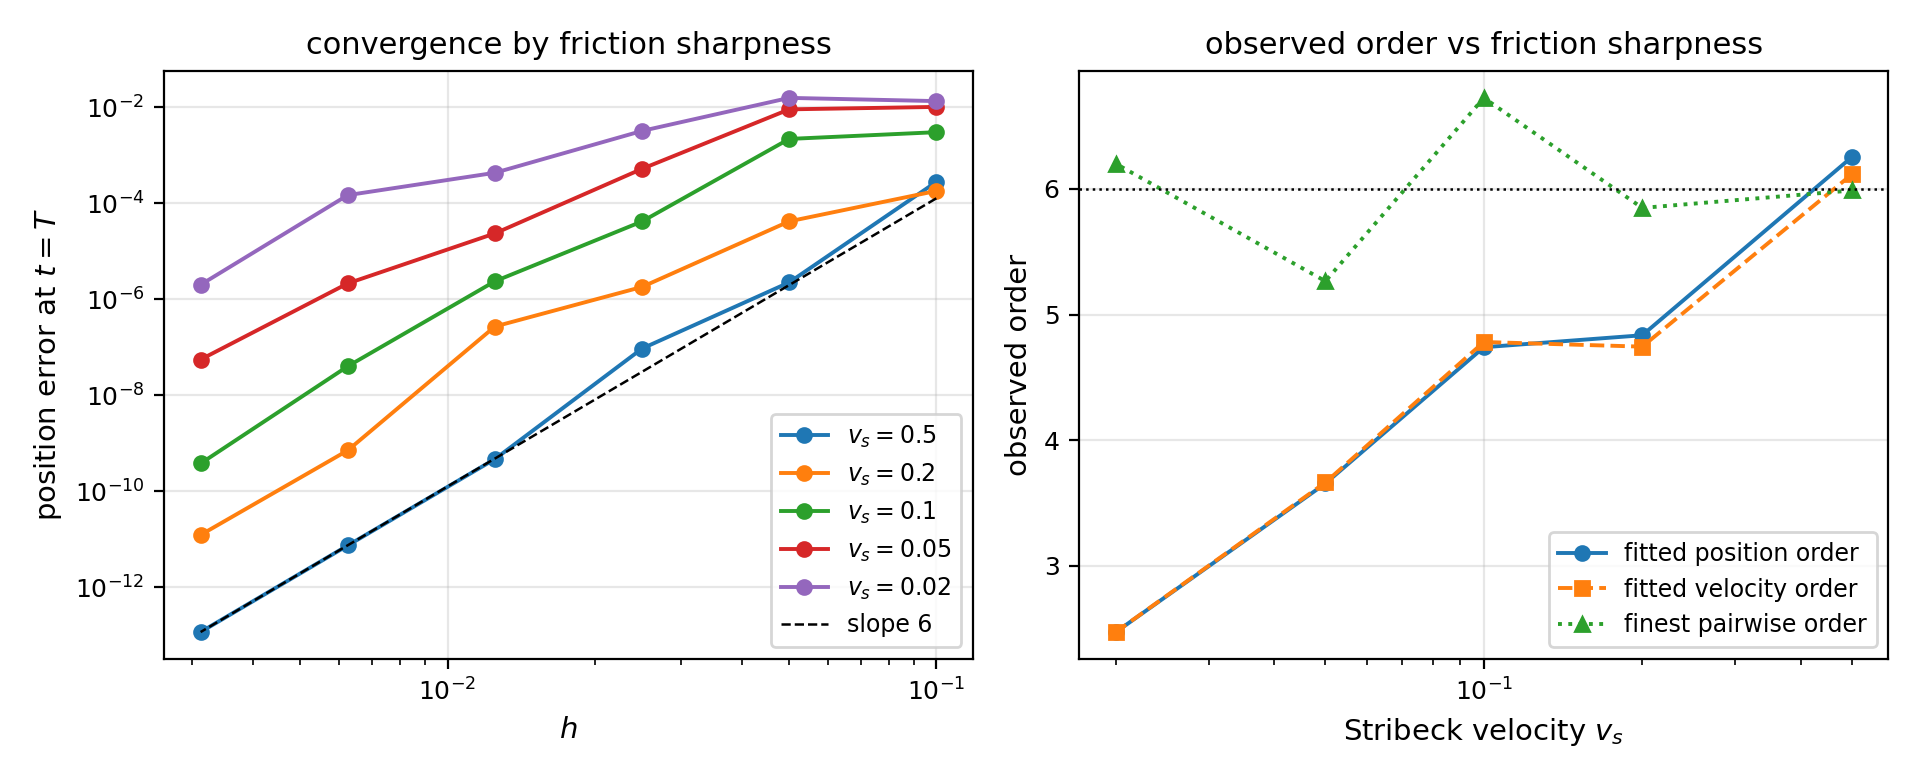

The table this chart was drawn from, first rows:
stribeck_velocity, h, steps, converged, runtime_sec, mean_newton_iterations, final_position, final_orientation, final_velocity, final_angular_velocity, linf_position, linf_orientation, linf_velocity, linf_angular_velocity, order_position_pairwise, order_velocity_pairwise
0.5, 0.1, 5, True, 0.1159, 6.0, 0.0002775, 0.0001755, 0.0004958, 0.001104, 0.0002775, 0.0001755, 0.000629, 0.001104, 6.953, 7.829
0.5, 0.05, 10, True, 0.2065, 6.0, 2.239387898020674e-06, 1.5951900113908041e-06, 2.1801392050391493e-06, 9.465477826538829e-06, 2.239387898020674e-06, 1.5951900113908041e-06, 2.933783043882699e-06, 9.465477826538829e-06, 4.577, 3.484
0.5, 0.025, 20, True, 0.4183, 5.9, 9.381452049011747e-08, 5.16191365590357e-08, 1.9490087150452e-07, 3.5927049194361164e-07, 9.381452049011747e-08, 5.16191365590357e-08, 4.465525261124486e-07, 3.5927049194361164e-07, 7.644, 7.693
0.5, 0.0125, 40, True, 0.8116, 5.725, 4.689373151752496e-10, 0.0, 9.41723946968444e-10, 1.8179552510738162e-09, 4.689373151752496e-10, 4.2146848510894035e-08, 3.305223310233999e-09, 1.8179552510738162e-09, 5.976, 5.979
0.5, 0.00625, 80, True, 1.515, 5.725, 7.452581393226833e-12, 0.0, 1.49280337003957e-11, 2.8902912474401538e-11, 7.452581393226833e-12, 4.2146848510894035e-08, 4.900999176654629e-11, 2.8902912474401538e-11, 5.987, 6
0.5, 0.003125, 160, True, 2.984, 5.719, 1.174936324238926e-13, 2.9802322387695312e-08, 2.3324272418328075e-13, 4.442834017773289e-13, 1.174936324238926e-13, 4.2146848510894035e-08, 7.874235690718244e-13, 4.442834017773289e-13, nan, nan
0.2, 0.1, 5, True, 0.1083, 6.2, 0.0001799, 9.503266225429405e-05, 0.0007298, 0.0005242, 0.0002336, 0.0001193, 0.0007298, 0.0005242, 2.106, 3.532
0.2, 0.05, 10, True, 0.2086, 6.1, 4.1799355084591936e-05, 2.494911880553764e-05, 6.307961446802407e-05, 0.0001475, 4.1799355084591936e-05, 2.494911880553764e-05, 6.307961446802407e-05, 0.0001475, 4.535, 4.227
0.2, 0.025, 20, True, 0.4013, 5.85, 1.8028771326820531e-06, 1.1277728038087339e-06, 3.368237149544813e-06, 7.036590791543841e-06, 1.8028771326820531e-06, 1.1277728038087339e-06, 7.272073111658198e-06, 7.036590791543841e-06, 2.739, 1.829
0.2, 0.0125, 40, True, 0.7501, 5.675, 2.7011131886148237e-07, 1.5485740967710712e-07, 9.47740084184213e-07, 1.0846047671647716e-06, 2.7011131886148237e-07, 1.5485740967710712e-07, 9.47740084184213e-07, 1.0846047671647716e-06, 8.567, 8.611
0.2, 0.00625, 80, True, 1.454, 5.675, 7.120310937387432e-10, 0.0, 2.423574601428741e-09, 2.86557314429741e-09, 7.120310937387432e-10, 4.2146848510894035e-08, 3.178378205296171e-09, 2.86557314429741e-09, 5.849, 5.847
0.2, 0.003125, 160, True, 2.945, 5.675, 1.235702683398095e-11, 0.0, 4.2106656324019725e-11, 4.973899050220967e-11, 1.235702683398095e-11, 4.2146848510894035e-08, 7.227385616461688e-11, 4.973899050220967e-11, nan, nan
0.1, 0.1, 5, True, 0.097, 6.2, 0.003006, 0.001645, 0.009346, 0.0109, 0.003006, 0.001645, 0.009346, 0.0109, 0.4659, 0.5898
0.1, 0.05, 10, True, 0.1949, 6.1, 0.002176, 0.001231, 0.00621, 0.008002, 0.002176, 0.001231, 0.00621, 0.008002, 5.709, 5.712
0.1, 0.025, 20, True, 0.3852, 5.75, 4.1618589612689334e-05, 2.355473453189078e-05, 0.0001185, 0.0001532, 4.1618589612689334e-05, 2.355473453189078e-05, 0.0001185, 0.0001532, 4.138, 4.108
0.1, 0.0125, 40, True, 0.7386, 5.7, 2.363835677449451e-06, 1.3271238850481944e-06, 6.8717908976653235e-06, 8.668198122339078e-06, 2.363835677449451e-06, 1.3271238850481944e-06, 1.1349461581849315e-05, 8.668198122339078e-06, 5.88, 6.071
0.1, 0.00625, 80, True, 1.444, 5.688, 4.013251277935874e-08, 0.0, 1.0220277972348743e-07, 1.4847677794580718e-07, 4.013251277935874e-08, 4.2146848510894035e-08, 2.311162133812109e-07, 1.4847677794580718e-07, 6.724, 6.635
0.1, 0.003125, 160, True, 2.898, 5.688, 3.7963607275632396e-10, 0.0, 1.0283625330923312e-09, 1.4058063629305597e-09, 3.7963607275632396e-10, 4.2146848510894035e-08, 2.6053988406531856e-09, 1.4125454319680868e-09, nan, nan
0.05, 0.1, 5, True, 0.1003, 6.4, 0.0101, 0.00578, 0.02653, 0.03683, 0.0101, 0.00578, 0.02653, 0.03683, 0.1687, 0.1852
0.05, 0.05, 10, True, 0.1972, 6.2, 0.008986, 0.00515, 0.02333, 0.03268, 0.008986, 0.00515, 0.02333, 0.03268, 4.115, 4.122
0.05, 0.025, 20, True, 0.3814, 5.75, 0.0005187, 0.0002981, 0.00134, 0.001892, 0.0005187, 0.0002981, 0.00134, 0.001892, 4.466, 4.53
0.05, 0.0125, 40, True, 0.7555, 5.7, 2.34668307733893e-05, 1.3573804635230305e-05, 5.801901728446106e-05, 8.544909986480868e-05, 2.34668307733893e-05, 1.3573804635230305e-05, 5.801901728446106e-05, 8.544909986480868e-05, 3.459, 3.423
0.05, 0.00625, 80, True, 1.493, 5.7, 2.1334123654354156e-06, 1.2291425840438368e-06, 5.408618626220734e-06, 7.775760779694624e-06, 2.1334123654354156e-06, 1.2291425840438368e-06, 5.408618626220734e-06, 7.775760779694624e-06, 5.265, 5.241
0.05, 0.003125, 160, True, 2.903, 5.7, 5.5467829453876516e-08, 0.0, 1.4302529313062916e-07, 2.0212627063438246e-07, 5.5467829453876516e-08, 4.2146848510894035e-08, 1.5692695515429892e-07, 2.0212627063438246e-07, nan, nan
0.02, 0.1, 5, True, 0.09932, 6.2, 0.01334, 0.00768, 0.03407, 0.04866, 0.01334, 0.00768, 0.03407, 0.04866, -0.2234, -0.2066
0.02, 0.05, 10, True, 0.2012, 6.2, 0.01558, 0.008973, 0.03932, 0.05655, 0.01558, 0.008973, 0.03932, 0.05655, 2.285, 2.284
0.02, 0.025, 20, True, 0.389, 5.85, 0.003196, 0.001843, 0.008073, 0.01163, 0.003196, 0.001843, 0.008073, 0.01163, 2.897, 2.886
0.02, 0.0125, 40, True, 0.7892, 5.75, 0.0004291, 0.0002471, 0.001092, 0.001563, 0.0004291, 0.0002471, 0.001092, 0.001563, 1.545, 1.555
0.02, 0.00625, 80, True, 1.447, 5.725, 0.000147, 8.476446926931708e-05, 0.0003714, 0.0005351, 0.000147, 8.476446926931708e-05, 0.0003714, 0.0005351, 6.199, 6.194
0.02, 0.003125, 160, True, 2.972, 5.706, 2.0010156400606225e-06, 1.152698970187544e-06, 5.074332006137207e-06, 7.290882980152085e-06, 2.0010156400606225e-06, 1.152698970187544e-06, 5.074332006137207e-06, 7.290882980152085e-06, nan, nan
